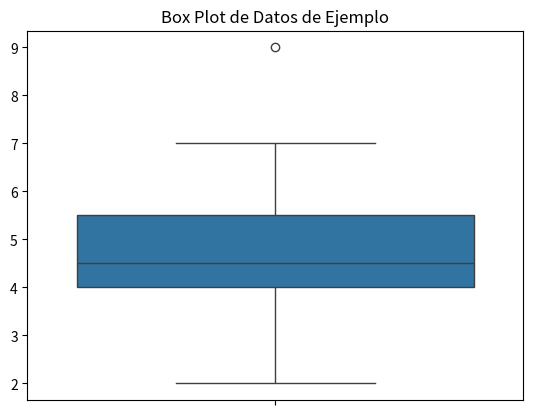

This chart was generated by the following Python code:
import matplotlib.pyplot as plt
import seaborn as sns
import numpy as np

# Datos de ejemplo
data = [2, 4, 4, 4, 5, 5, 7, 9]

# Crear el box plot
sns.boxplot(data=data)

# Mostrar el gráfico
plt.title("Box Plot de Datos de Ejemplo")
plt.show()
